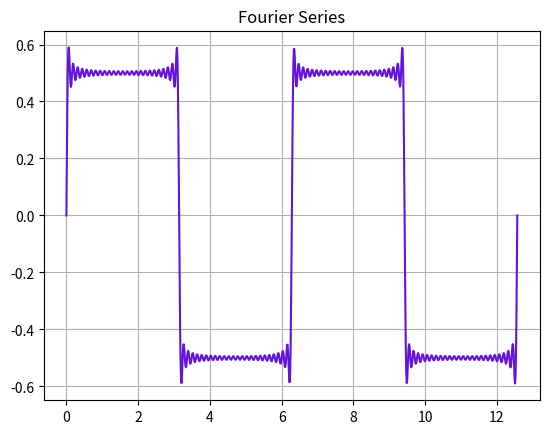

Recreate this plot in Python.
import numpy as np
import matplotlib.pyplot as plt

# Fourier series

def init_coefficients(c):
    n = len(c)
    I = 1.0

    c[0] = I / 2.0

    for k in range(1, n):
        if (k % 2) == 1:
            I = 1.0
            c[k] = 2.0 * I / (np.pi * k)


def main():
    x = np.linspace(0, 4 * np.pi, 1000)
    y = np.zeros_like(x)

    # coefficients
    c = np.zeros(50)
    init_coefficients(c)

    for i in range(len(c)):
        y += c[i] * np.sin(i * x)


    plt.plot(x, y, color='#6413dd')
    plt.grid()
    plt.title('Fourier Series')
    plt.show()


if __name__ == '__main__':
    main()

